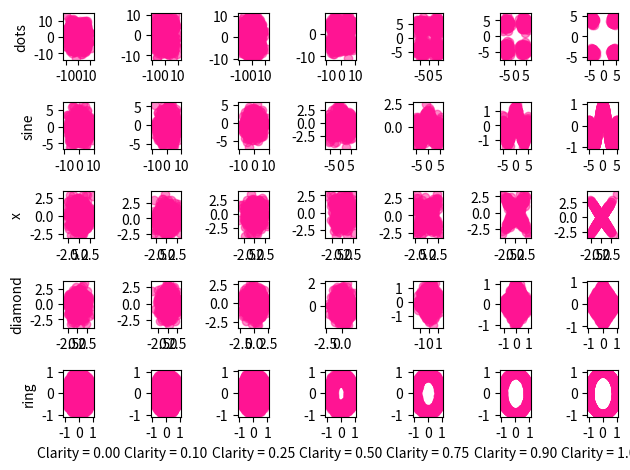

Generate this figure with matplotlib:
import numpy as np
import random


def data_to_csv(data, filename):
    """Build header and save numpy data as filename"""
    num_cols = data.shape[1]
    if num_cols == 2:
        header = 'x,y'
    else:
        header = ','.join('c' + str(i) for i in range(num_cols))
    np.savetxt(filename, data, delimiter=',', header=header, comments='')


def gen_zero_correlation_data(which, n, clarity):
    """Generate data from a zero-correlation dateset."""
    zcfuns = {
        'sine': _gen_sine_wave,
        'dots': _gen_dots,
        'diamond': _gen_diamond,
        'x': _gen_x,
        'ring': _gen_ring
        }
    func = zcfuns.get(which.lower(), None)
    if func is None:
        raise KeyError('Valid data generators are {}.'.format(zcfuns.keys()))
    return func(n, clarity)


# Zero-correlation data
def _gen_sine_wave(n, clarity):
    x = np.linspace(-5., 5., n)
    y = np.cos(x)
    data = np.zeros((n, 2))
    data[:, 0] = x
    data[:, 1] = y

    if clarity < 1.0:
        jitter_std = 2*(1.0-clarity)
        data += np.random.normal(0.0, jitter_std, data.shape)

    return data


def _gen_dots(n, clarity):
    clarity = min(.97, clarity)
    data = np.zeros((n, 2))
    centers = [-4, 4]
    sigma = np.eye(2)
    sigma[0, 0] = 6.0*(1.0-clarity)
    sigma[1, 1] = 6.0*(1.0-clarity)
    for i in range(n):
        mu = [random.choice(centers), random.choice(centers)]
        data[i, :] = np.random.multivariate_normal(mu, sigma)
    return data


def _gen_diamond(n, clarity):
    data = np.zeros((n, 2))
    for i in range(n):
        y = random.random()
        x = random.random()
        # rejection sampling
        while y > (1-x):
            y = random.random()
            x = random.random()
        if random.random() < .5:
            x = -x
        if random.random() < .5:
            y = -y
        data[i, :] = [x, y]

    if clarity < 1.0:
        jitter_std = (1.0-clarity)
        data += np.random.normal(0.0, jitter_std, data.shape)

    return data


def _gen_x(n, clarity):
    s = int(n/2.0)
    rho = clarity
    sigma_a = np.array([[1.0, rho], [rho, 1.0]])
    sigma_b = np.array([[1.0, -rho], [-rho, 1.0]])
    data = np.vstack((np.random.multivariate_normal([0, 0], sigma_a, s),
                      np.random.multivariate_normal([0, 0], sigma_b, s)))
    return data


def _gen_ring(n, clarity):
    width = max(.01, (1-clarity))
    rmax = 1.0
    rmin = rmax-width
    data = np.zeros((n, 2))

    def sample():
        x = 2*(random.random()-.5)
        y = 2*(random.random()-.5)
        r = (x**2 + y**2)**.5
        return x, y, r

    for i in range(n):
        x, y, r = sample()
        while r < rmin or rmax < r:
            x, y, r = sample()
        data[i, :] = [x, y]
    return data


if __name__ == "__main__":
    from matplotlib import pyplot as plt
    from matplotlib import gridspec

    n = 1000
    clarity = [0, .1, .25, .5, .75, .9, 1.0]
    types = ['dots', 'sine', 'x', 'diamond', 'ring']

    plt.figure(tight_layout=True, facecolor='white')
    gs = gridspec.GridSpec(len(types), len(clarity))

    for i, c in enumerate(clarity):
        for j, w in enumerate(types):
            ax = plt.subplot(gs[j, i])
            data = gen_zero_correlation_data(w, n, c)
            ax.scatter(data[:, 0], data[:, 1], alpha=.5, color='deeppink')
            if j == len(types) - 1:
                ax.set_xlabel('Clarity = %1.2f' % (c,))
            if c == 0:
                ax.set_ylabel(w)
    plt.show()
